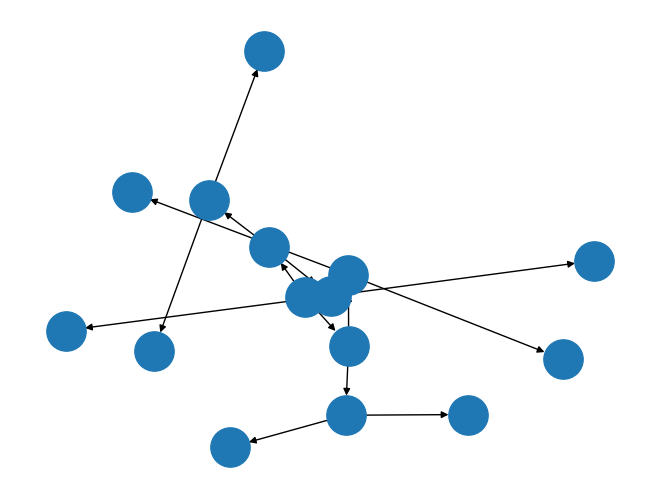

Reproduce this figure in Python.
#https://stackoverflow.com/questions/45257058/algorithm-to-prune-nodes-in-network-achieve-maximum-number-of-isolates-python
import networkx as nx
import matplotlib.pyplot as plt

G = nx.DiGraph()
G.add_edges_from([(1,2), (2,3), (2,4), (3,5), (3,6), (4,7), (4,8),
 (1,2+9), (2+9,3+9), (2+9,4+9), (3+9,5+9), (3+9,6+9), (4+9,7+9), (4+9,8+9) ])


#G = nx.cycle_graph(5)
pos = nx.spring_layout(G, iterations=50)
nx.draw(G, pos, node_size=800, cmap=plt.cm.Blues)
plt.show()
